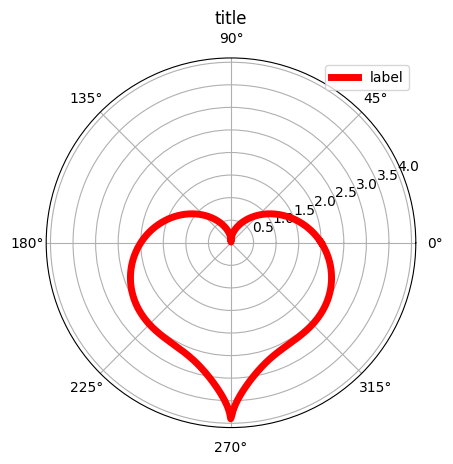

The script that saved this image:
"""
A program designed for drawing functions in polar coordiante system
"""

import matplotlib.pyplot as plt
import numpy as np
import matplotlib as mpl

#set the style of fig
plt.style.use('default')

#Angle theta runs from 0 to 2 pi (radians)
theta = np.linspace(0, 2*np.pi, 1000)  

#Define a function that will be plotted 
def Function(theta):
    return 2-2*np.sin(theta)+np.sin(theta)* (np.sqrt(np.absolute(np.cos(theta)))/(np.sin(theta)+1.4))

#Plot is drawn in polar
ax = plt.axes(polar=True)

#plots the function and styles it
plt.plot(theta, Function(theta), color ="r", label="label", linestyle='-', linewidth=5)

#Sets the location for the label
plt.legend(loc='best')

#title of the fig
plt.title("title")   
plt.show()

